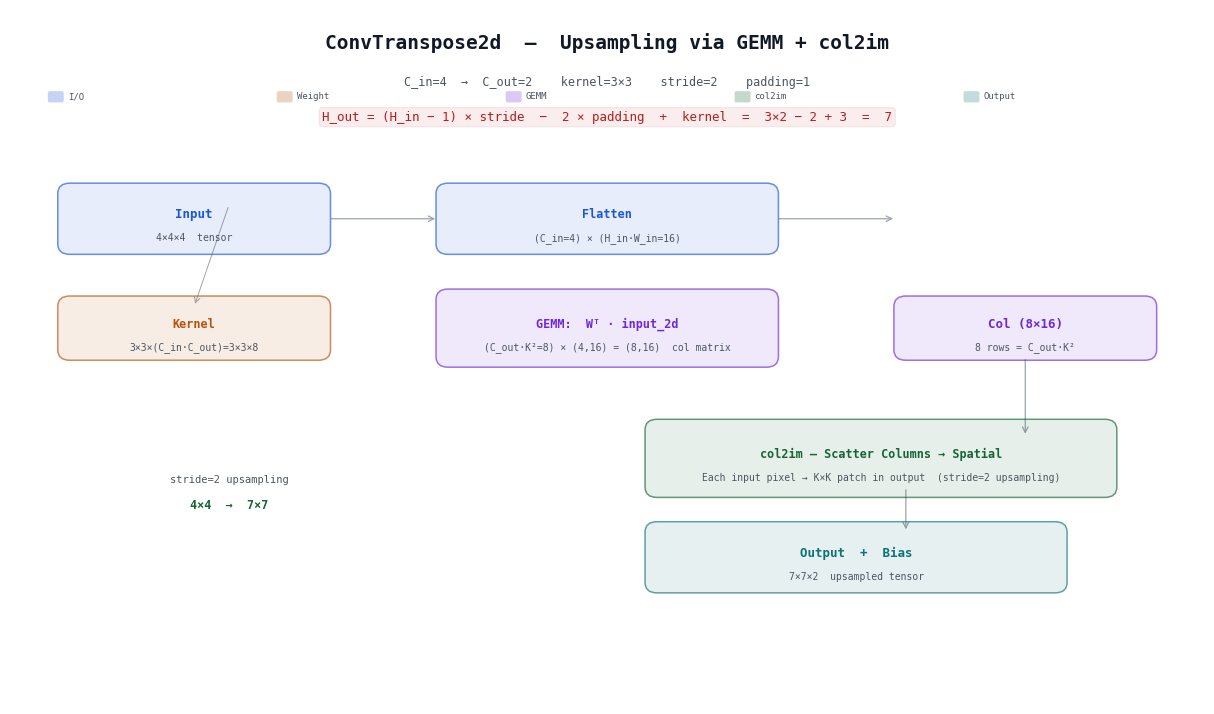

Source code (Python): (Note: this script raises an exception after producing the figure.)
"""
ConvTranspose2d — Upsampling Pipeline  (transparent bg)
Generates: assets/img/convtranspose2d.png
"""
import matplotlib
matplotlib.use('Agg')
import matplotlib.pyplot as plt
from matplotlib.patches import FancyBboxPatch

fig, ax = plt.subplots(1, 1, figsize=(12, 7))
ax.set_xlim(0, 12)
ax.set_ylim(0, 8)
ax.axis('off')

C = {'cyan': '#0d7377', 'blue': '#1a56db', 'purple': '#6d28d9',
     'green': '#166534', 'orange': '#b45309', 'red': '#b91c1c',
     'gray': '#9ca3af', 'fg': '#111827', 'dim': '#4b5563', 'white': '#ffffff'}

def box(ax, x, y, w, h, color, title, sub='', fs=9, fs2=7):
    b = FancyBboxPatch((x, y), w, h, boxstyle='round,pad=0.12',
                       facecolor=color, edgecolor='none', alpha=0.10, linewidth=0, zorder=2)
    ax.add_patch(b)
    b2 = FancyBboxPatch((x, y), w, h, boxstyle='round,pad=0.12',
                        facecolor='none', edgecolor=color, alpha=0.65, linewidth=1.1, zorder=3)
    ax.add_patch(b2)
    ax.text(x+w/2, y+h/2+0.05, title, ha='center', va='center', fontsize=fs,
            fontweight='bold', color=color, fontfamily='monospace', zorder=4)
    if sub:
        ax.text(x+w/2, y+h/2-0.22, sub, ha='center', va='center', fontsize=fs2,
                color=C['dim'], fontfamily='monospace', zorder=4)

def arrow(x1, y1, x2, y2, c=None, lw=0.9):
    ax.annotate('', xy=(x2, y2), xytext=(x1, y1),
                arrowprops=dict(arrowstyle='->', color=c or C['gray'], lw=lw,
                               connectionstyle='arc3,rad=0'), zorder=1)

# ── Title ──
ax.text(6, 7.55, 'ConvTranspose2d  —  Upsampling via GEMM + col2im',
        ha='center', fontsize=14, fontweight='bold', color=C['fg'], family='monospace')
ax.text(6, 7.12, 'C_in=4  →  C_out=2    kernel=3×3    stride=2    padding=1',
        ha='center', fontsize=8.5, color=C['dim'], family='monospace')
ax.text(6, 6.72, 'H_out = (H_in − 1) × stride  −  2 × padding  +  kernel  =  3×2 − 2 + 3  =  7',
        ha='center', fontsize=9, color=C['red'], family='monospace',
        bbox=dict(boxstyle='round,pad=0.25', facecolor=C['red'], edgecolor=C['red'],
                  alpha=0.08, lw=0.8))

# ── Step 1 ──
y1 = 5.3
box(ax, 0.6, y1, 2.5, 0.58, C['blue'], 'Input', '4×4×4  tensor', fs=9)
arrow(3.2, y1+0.29, 4.3, y1+0.29, C['gray'])
box(ax, 4.4, y1, 3.2, 0.58, C['blue'], 'Flatten', '(C_in=4) × (H_in·W_in=16)', fs=8.5)

# ── Step 2 ──
y2 = 4.0
box(ax, 0.6, y2+0.08, 2.5, 0.50, C['orange'], 'Kernel', '3×3×(C_in·C_out)=3×3×8', fs=8.5)
arrow(2.2, 5.75, 1.85, y2+0.58, C['gray'], 0.7)
box(ax, 4.4, y2, 3.2, 0.66, C['purple'], 'GEMM:  Wᵀ · input_2d',
    '(C_out·K²=8) × (4,16) = (8,16)  col matrix', fs=8.5)
arrow(7.7, y1+0.29, 8.9, y1+0.29, C['gray'])
box(ax, 9.0, y2+0.08, 2.4, 0.50, C['purple'], 'Col (8×16)', '8 rows = C_out·K²')

# ── Step 3 ──
y3 = 2.5
arrow(10.2, y2, 10.2, y3+0.58, C['gray'])
box(ax, 6.5, y3, 4.5, 0.66, C['green'], 'col2im — Scatter Columns → Spatial',
    'Each input pixel → K×K patch in output  (stride=2 upsampling)', fs=8.5, fs2=7)

# ── Step 4 ──
y4 = 1.4
arrow(9.0, y3, 9.0, y4+0.58, C['gray'])
box(ax, 6.5, y4, 4.0, 0.58, C['cyan'], 'Output  +  Bias', '7×7×2  upsampled tensor')

# ── Visual hint ──
ax.text(2.2, 2.55, 'stride=2 upsampling', fontsize=7.5, color=C['dim'], family='monospace', ha='center')
ax.text(2.2, 2.25, '4×4  →  7×7', fontsize=8.5, color=C['green'], family='monospace', ha='center', fontweight='bold')

# ── Legend ──
leg = [(C['blue'], 'I/O'), (C['orange'], 'Weight'), (C['purple'], 'GEMM'), (C['green'], 'col2im'), (C['cyan'], 'Output')]
for i, (col, lab) in enumerate(leg):
    lx = 0.4 + i * 2.3
    ax.add_patch(FancyBboxPatch((lx, 6.95), 0.12, 0.09, boxstyle='round,pad=0.02',
                                facecolor=col, edgecolor='none', alpha=0.25, zorder=2))
    ax.text(lx+0.18, 6.97, lab, fontsize=6.5, color=C['dim'], family='monospace', zorder=3)

plt.tight_layout(pad=0.2)
plt.savefig('../img/convtranspose2d.png', dpi=180, bbox_inches='tight', transparent=True, edgecolor='none')
plt.close()
print('Saved: assets/img/convtranspose2d.png')
